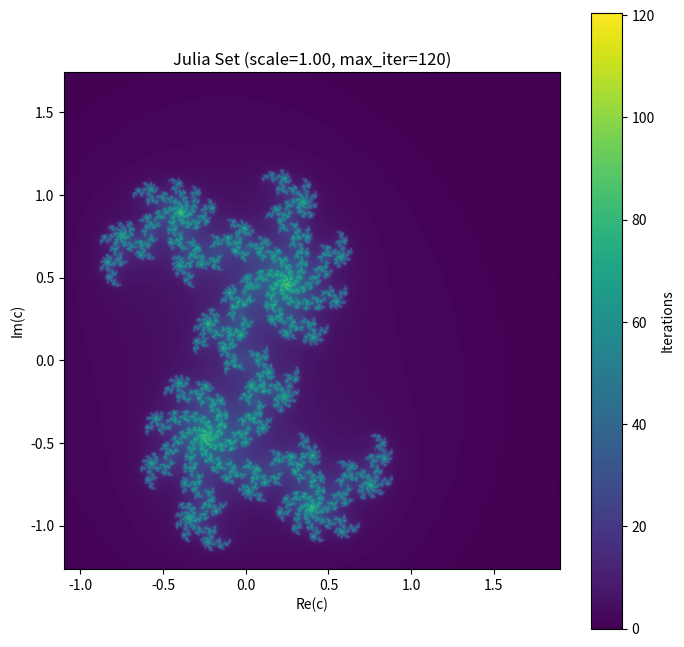

The matplotlib source for this figure:
import numpy as np
import matplotlib.pyplot as plt

# ズーム履歴
history = []

def julia(cx, cy, scale=1.0, width=1200, height=1200):

    # 反復回数
    max_iter = int(100 + 20 * np.log2(scale + 1))

    # 描画範囲
    base_width = 3.0
    base_height = 3.0

    x_width = base_width / scale
    y_height = base_height / scale

    xmin = cx - x_width / 2
    xmax = cx + x_width / 2
    ymin = cy - y_height / 2
    ymax = cy + y_height / 2

    # 解像度
    # width, height：引数をそのまま使う

    # 最大反復回数
    # max_iter：引数をそのまま使う

    # 複素平面
    x = np.linspace(xmin, xmax, width)
    y = np.linspace(ymin, ymax, height)

    X, Y = np.meshgrid(x, y)
    Z = X + 1j * Y

    # 定数
    c = complex(cx, cy)

    # 発散回数記録用
    divergence_step = np.zeros(Z.shape, dtype=float)

    #初期化
    divergence_step[:] = max_iter

    # まだ発散していない点
    mask = np.ones(Z.shape, dtype=bool)

    for i in range(max_iter):

        # 未発散点だけ更新
        Z[mask] = Z[mask]**2 + c

        # 発散判定
        diverged = np.abs(Z) > 2

        # 今回新しく発散した点
        newly_diverged = diverged & mask

        # 発散回数を記録
        abs_z = np.abs(Z[newly_diverged]) + 1e-12

        nu = i + 1 - np.log(np.log(abs_z)) / np.log(2.0)

        divergence_step[newly_diverged] = nu

        # 発散済みを除外
        mask &= ~diverged

    # 最後まで発散しなかった点
    divergence_step[mask] = 0

    # 描画
    plt.figure(figsize=(8, 8))

    extent = [xmin, xmax, ymin, ymax]

    img = plt.imshow(
        divergence_step,
        extent = extent,
        cmap = "viridis",
        origin = "lower",
        interpolation = "bicubic"
    )

    # クリックでズーム機能
    def onclick(event):

        if event.xdata is None or event.ydata is None:
            return

        history.append((cx, cy, scale))

        new_cx = event.xdata
        new_cy = event.ydata

        plt.close()

        julia(
            new_cx,
            new_cy,
            scale=scale * 2,
            width=width,
            height=height
        )

    # キーボードで戻る機能
    def on_key(event):

        if event.key == "backspace" and len(history) > 0:

            cx, cy, scale = history.pop()

            plt.close()

            julia(
                cx,
                cy,
                scale=scale,
                width=width,
                height=height
            )

    fig = plt.gcf()
    
    fig.canvas.mpl_connect("button_press_event", onclick)
    fig.canvas.mpl_connect("key_press_event", on_key)

    plt.colorbar(label="Iterations")

    plt.title(
        f"Julia Set "
        f"(scale={scale:.2f}, max_iter={max_iter})"
    )
    plt.xlabel("Re(c)")
    plt.ylabel("Im(c)")

    plt.show()

julia(0.4, 0.24, scale=1)
